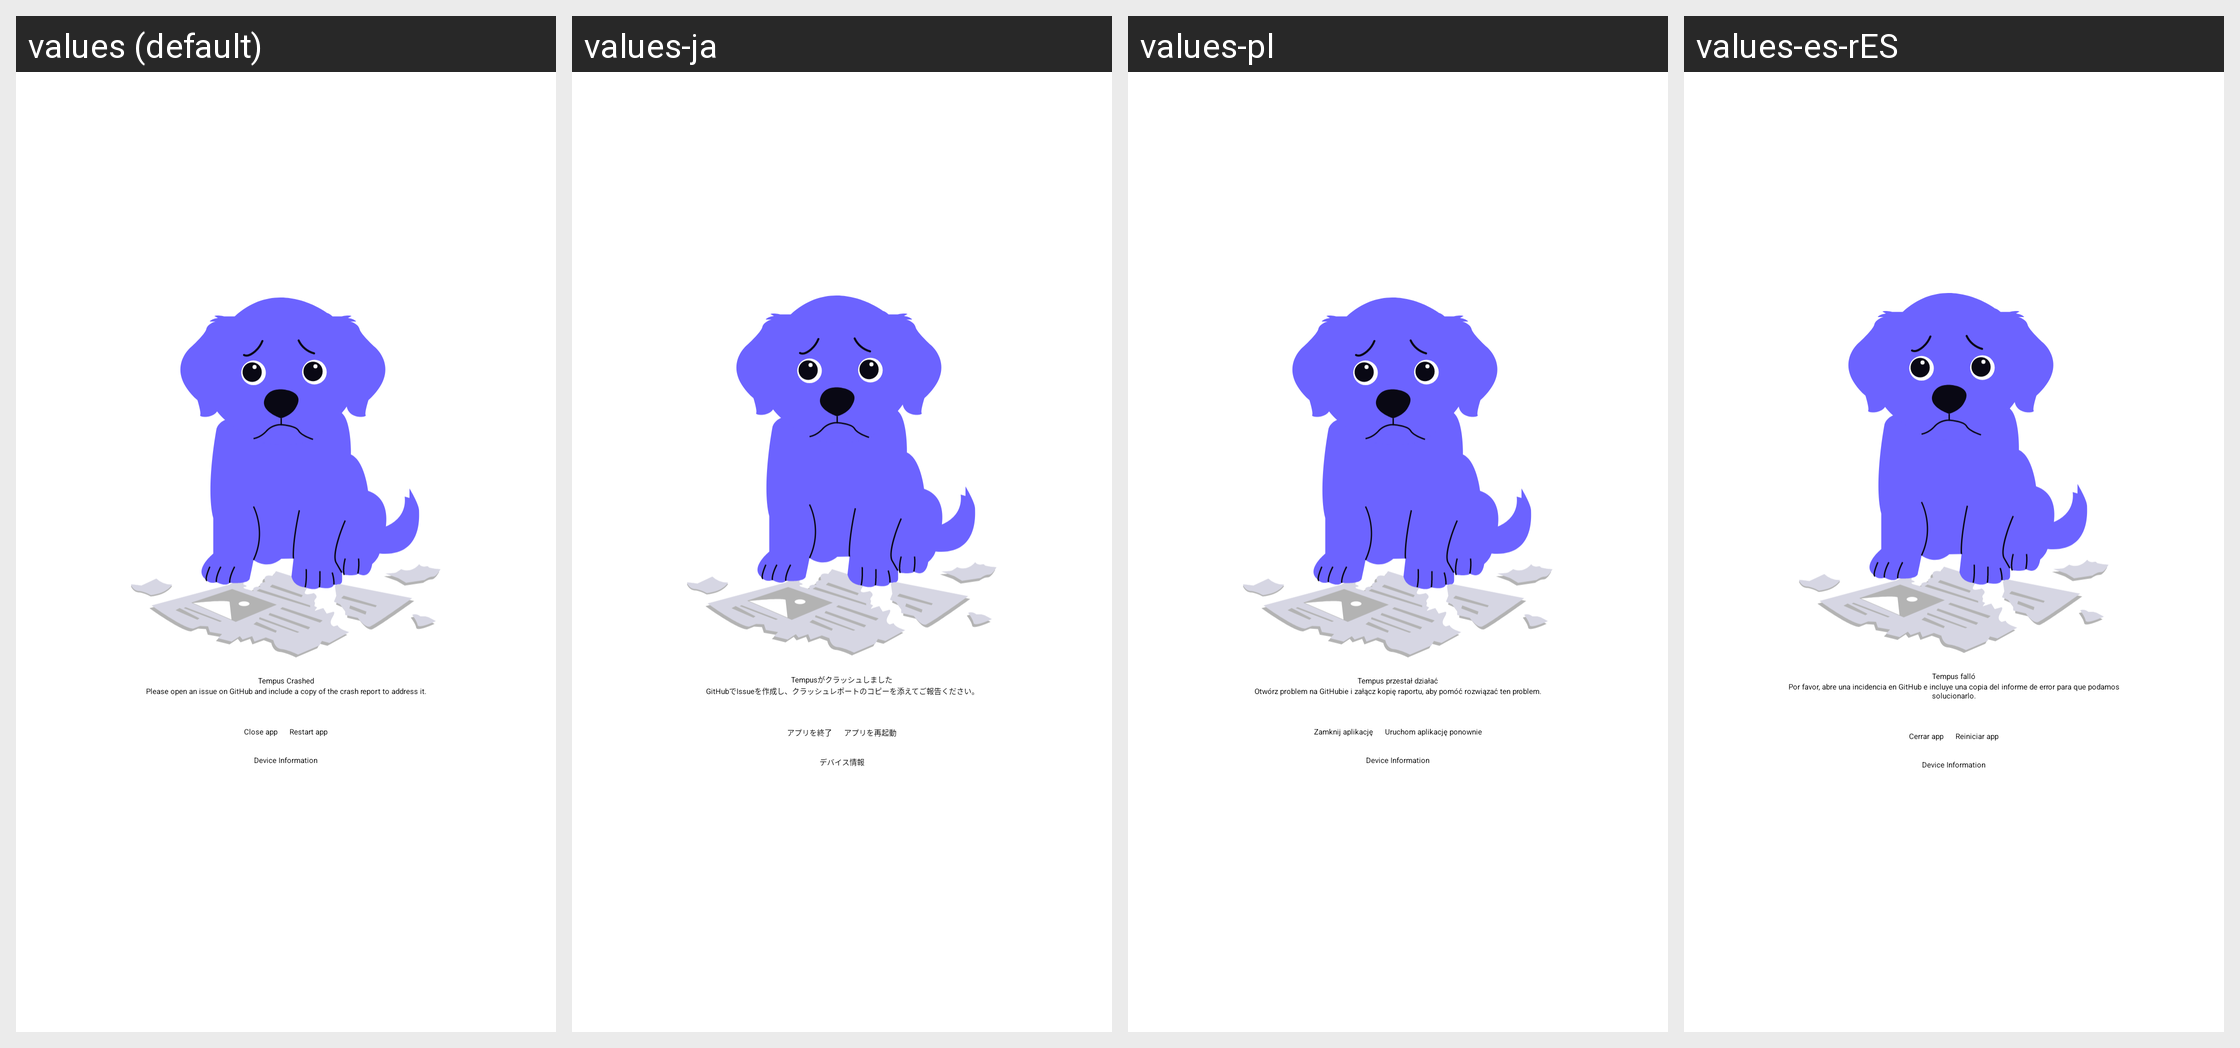

The Android screen above is rendered under several locales of the same app. Produce the string resources it draws, with the default and per-locale values.
Android screen res/layout/fragment_crash_info.xml rendered under 4 locales, left to right: values (default), values-ja, values-pl, values-es-rES. Device: Nexus 5 (rendered at 1080×1920; each locale shown at half size, 540×960, under a caption strip naming it); theme AppTheme.SplashScreen.
Other locales in the repository, not shown: values-az, values-ca, values-de, values-eu, values-fr, values-it, values-ko, values-pt, values-ro, values-ru, values-sv, values-tr, values-zh, values-zh-rTW.
Strings drawn on this screen, with the default value and each locale's value (text and hints the layout hard-codes, and strings that could not be matched under every locale, appear in the picture but are not listed):

ca_info_title
  values: Tempus Crashed
  values-ja: Tempusがクラッシュしました
  values-pl: Tempus przestał działać
  values-es-rES: Tempus falló

ca_info_description
  values: Please open an issue on GitHub and include a copy of the crash report to address it.
  values-ja: GitHubでIssueを作成し、クラッシュレポートのコピーを添えてご報告ください。
  values-pl: Otwórz problem na GitHubie i załącz kopię raportu, aby pomóć rozwiązać ten problem.
  values-es-rES: Por favor, abre una incidencia en GitHub e incluye una copia del informe de error para que podamos solucionarlo.

ca_info_button_close
  values: Close app
  values-ja: アプリを終了
  values-pl: Zamknij aplikację
  values-es-rES: Cerrar app

ca_info_button_restart
  values: Restart app
  values-ja: アプリを再起動
  values-pl: Uruchom aplikację ponownie
  values-es-rES: Reiniciar app

ca_info_device_info
  values: Device Information
  values-ja: デバイス情報
  values-pl: Device Information  [not translated; the default value is used]
  values-es-rES: Device Information  [not translated; the default value is used]
